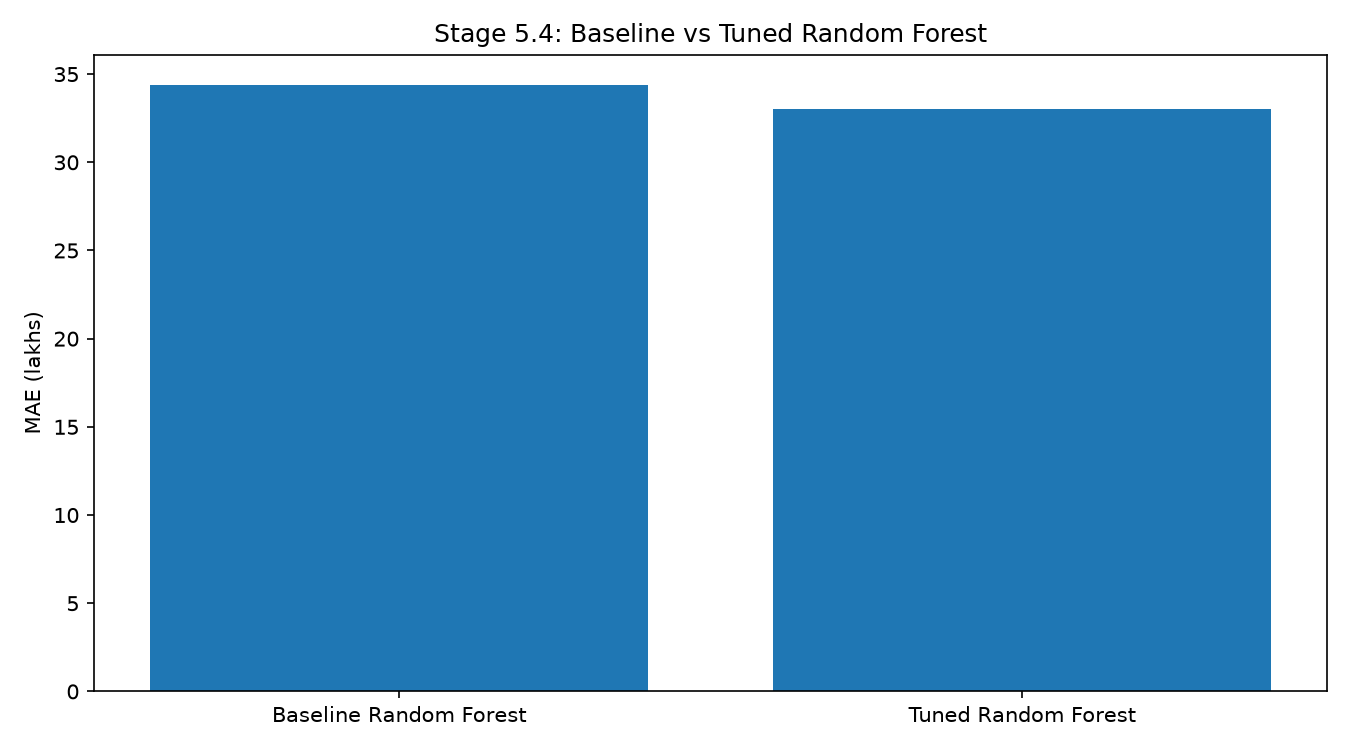

The data file committed next to this chart (first rows):
Model, MAE, RMSE, R2, Median_Absolute_Error
Baseline Random Forest, 34.39, 96.04, 0.5639, 13.02
Tuned Random Forest, 33, 92.77, 0.5931, 11.82
